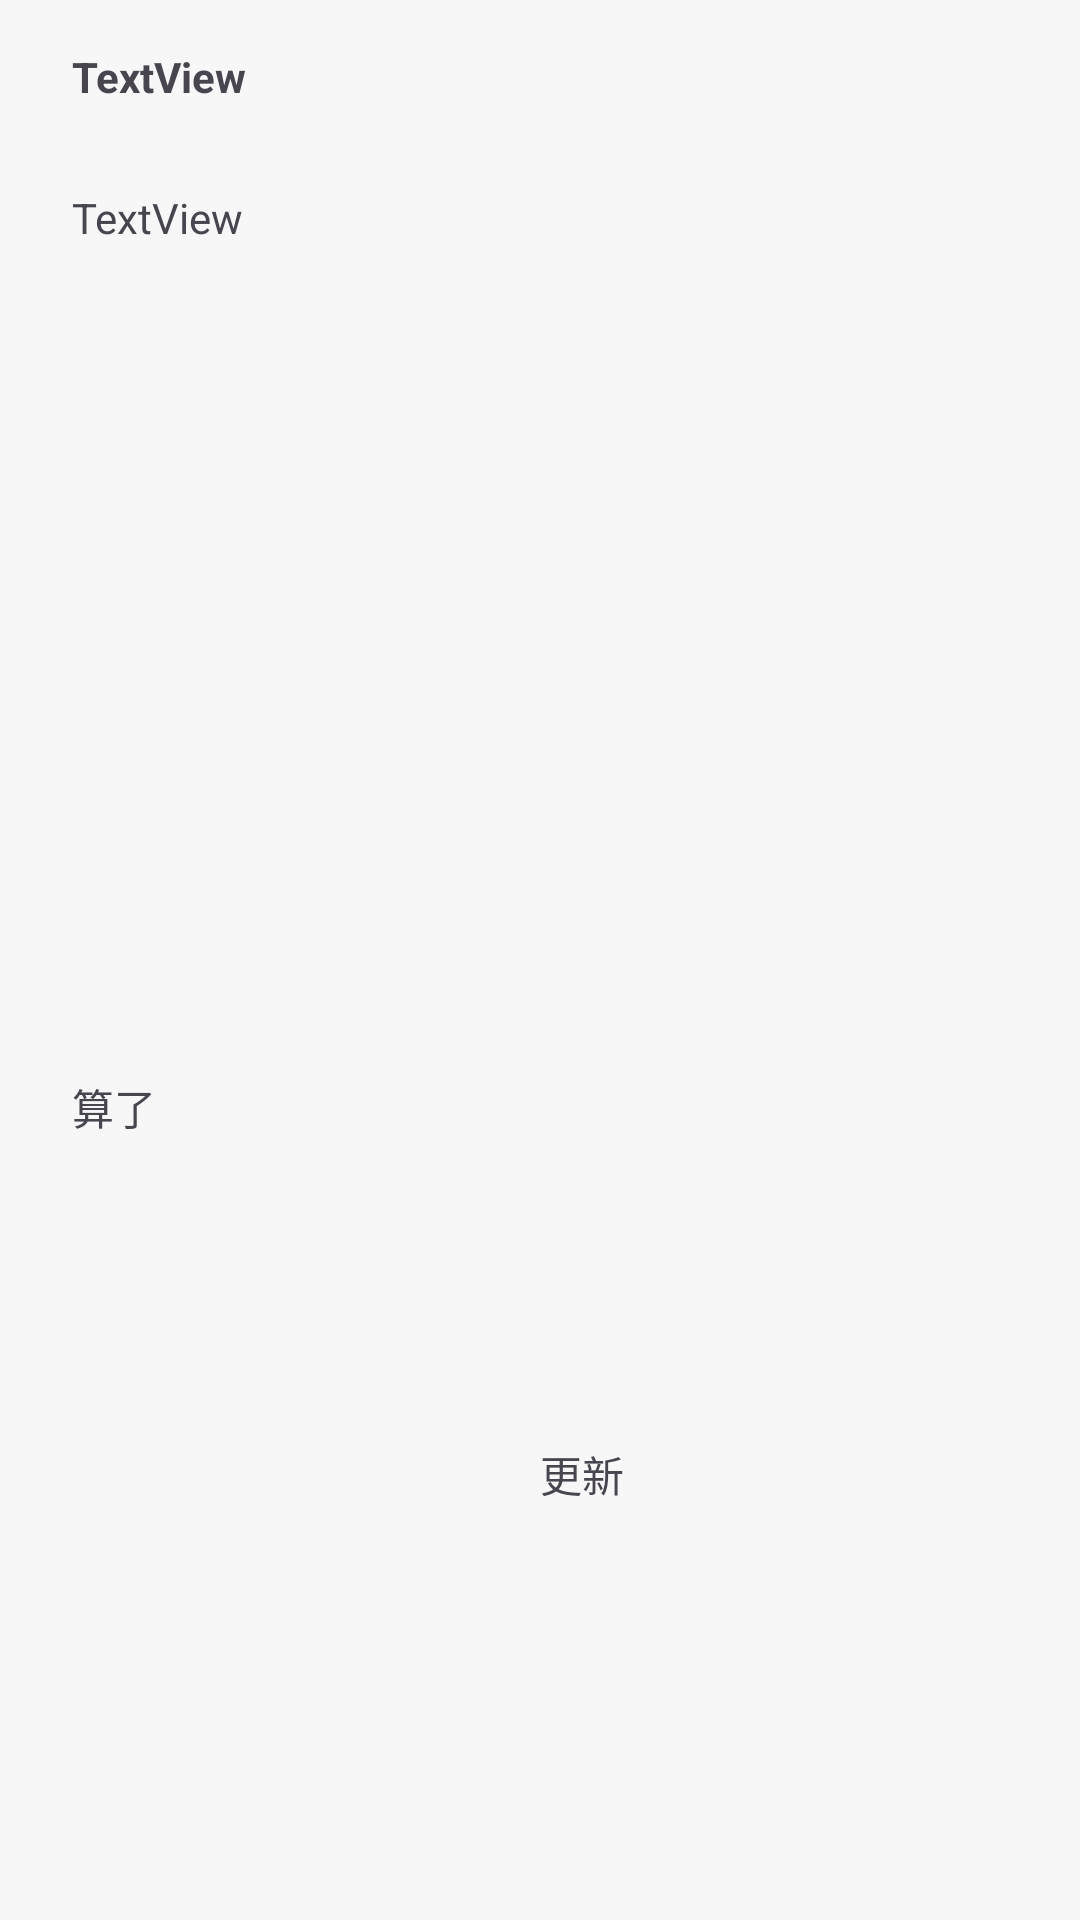

This screen was rendered from an Android layout file. Write that file and the resources it references.
<!-- AndroidManifest.xml: application theme Theme.ChtGPT -->
<!-- res/layout/dialog_update_app_version.xml -->
<?xml version="1.0" encoding="utf-8"?>
<androidx.constraintlayout.widget.ConstraintLayout xmlns:android="http://schemas.android.com/apk/res/android"
    xmlns:app="http://schemas.android.com/apk/res-auto"
    android:background="@color/white_black2"
    android:layout_width="wrap_content"
    android:layout_height="wrap_content">



    <TextView
        android:id="@+id/tv_title"
        android:layout_width="wrap_content"
        android:layout_height="wrap_content"
        android:layout_marginTop="16dp"
        android:text="TextView"
        android:textStyle="bold"
        app:layout_constraintStart_toStartOf="@+id/tv_cancel"
        app:layout_constraintTop_toTopOf="parent" />

        <TextView
            android:id="@+id/tv_content"
            android:layout_width="wrap_content"
            android:layout_height="wrap_content"
            android:layout_marginTop="28dp"
            android:text="TextView"
            app:layout_constraintStart_toStartOf="@+id/tv_title"
            app:layout_constraintTop_toBottomOf="@+id/tv_title" />

    <TextView
        android:id="@+id/tv_update"
        android:layout_width="wrap_content"
        android:layout_height="wrap_content"
        android:layout_marginStart="@dimen/_100sdp"
        android:layout_marginEnd="24dp"
        android:layout_marginBottom="16dp"
        android:text="更新"
        app:layout_constraintBottom_toBottomOf="parent"
        app:layout_constraintEnd_toEndOf="parent"
        app:layout_constraintStart_toEndOf="@+id/tv_cancel"
        app:layout_constraintTop_toTopOf="@+id/tv_cancel" />

    <TextView
        android:id="@+id/tv_cancel"
        android:layout_width="wrap_content"
        android:layout_height="wrap_content"
        android:layout_marginStart="24dp"
        android:layout_marginTop="16dp"
        android:text="算了"
        app:layout_constraintBottom_toBottomOf="parent"
        app:layout_constraintStart_toStartOf="parent"
        app:layout_constraintTop_toBottomOf="@+id/tv_content" />
</androidx.constraintlayout.widget.ConstraintLayout>
<!-- resources referenced by this layout -->
<resources>
  <color name="white_black2">#f7f7f8</color>
  <style name="Theme.ChtGPT" parent="Theme.Material3.Light.NoActionBar">
          
          <item name="colorPrimary">@color/purple_500</item>
          <item name="colorPrimaryVariant">@color/white</item>
          <item name="colorOnPrimary">@color/white</item>
          
          <item name="colorSecondary">@color/teal_200</item>
          <item name="colorSecondaryVariant">@color/teal_700</item>
          <item name="colorOnSecondary">@color/black</item>
          
          <item name="android:windowLightStatusBar" tools:targetApi="m">true</item>
          <item name="android:statusBarColor">@color/white</item>
          
      </style>
  <color name="purple_500">#03A9F4</color>
  <color name="white">#FFFFFFFF</color>
  <color name="teal_200">#5DD59A</color>
  <color name="teal_700">#FF018786</color>
  <color name="black">#FF000000</color>
</resources>
